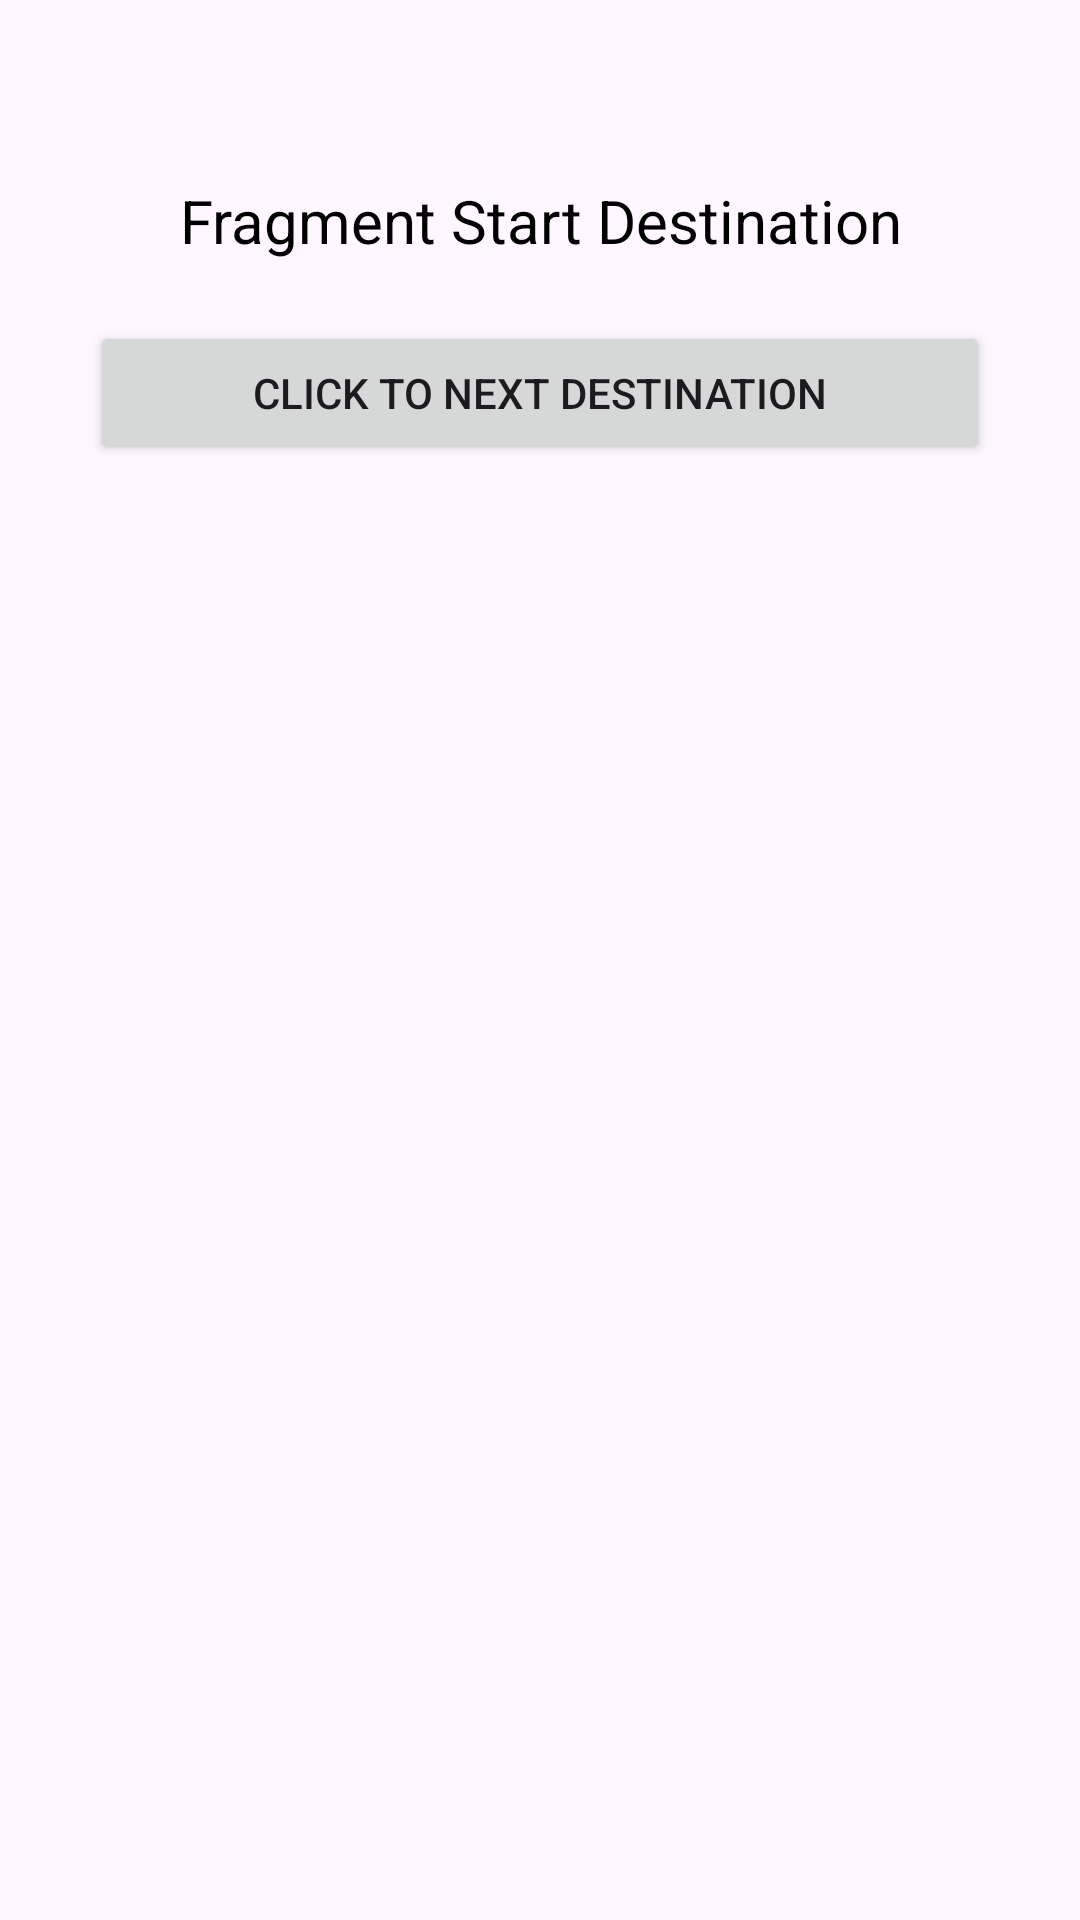

Produce the Android XML layout that renders to this screen, including the resource entries it uses.
<!-- AndroidManifest.xml: application theme Theme.FragmentSpike -->
<!-- res/layout/fragment_container.xml -->
<?xml version="1.0" encoding="utf-8"?>
<androidx.constraintlayout.widget.ConstraintLayout xmlns:android="http://schemas.android.com/apk/res/android"
    xmlns:app="http://schemas.android.com/apk/res-auto"
    xmlns:tools="http://schemas.android.com/tools"
    android:layout_width="match_parent"
    android:layout_height="match_parent"
    android:paddingStart="30dp"
    android:paddingEnd="30dp"
    tools:context=".views.fragments.ContainerFragment">

    <TextView
        android:id="@+id/tv_text"
        android:layout_width="match_parent"
        android:layout_height="wrap_content"
        android:text="Fragment Start Destination"
        android:textAppearance="@style/MaterialAlertDialog.Material3.Title.Text"
        android:textColor="@color/black"
        android:textSize="20sp"
        android:gravity="center"
        android:layout_marginTop="60dp"
        app:layout_constraintBaseline_toTopOf="parent"
        app:layout_constraintEnd_toEndOf="parent"
        app:layout_constraintStart_toStartOf="parent"
        app:layout_constraintTop_toTopOf="parent"
        tools:ignore="HardcodedText" />

    <Button
        android:id="@+id/btn_next"
        android:layout_width="match_parent"
        android:layout_height="wrap_content"
        app:layout_constraintTop_toBottomOf="@id/tv_text"
        android:layout_marginTop="20dp"
        android:text="Click to next destination"
        tools:ignore="HardcodedText" />


</androidx.constraintlayout.widget.ConstraintLayout>
<!-- resources referenced by this layout -->
<resources>
  <color name="black">#FF000000</color>
  <style name="Theme.FragmentSpike" parent="Base.Theme.FragmentSpike" />
  <style name="Base.Theme.FragmentSpike" parent="Theme.Material3.DayNight.NoActionBar">
          
          <item name="colorPrimaryDark">@color/primary_color_dark</item>
          <item name="colorPrimary">@color/primary_color</item>
          <item name="colorOnPrimary">@color/white</item>
  
      </style>
  <color name="primary_color_dark">#1c5399</color>
  <color name="primary_color">#308bff</color>
  <color name="white">#FFFFFFFF</color>
</resources>
